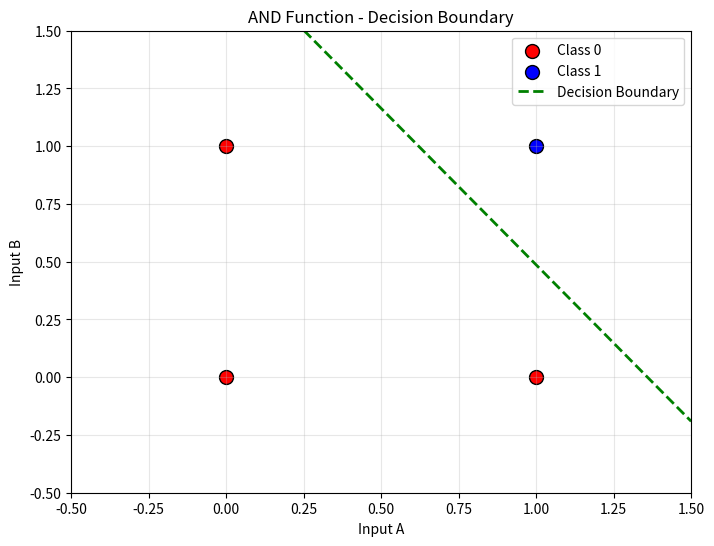
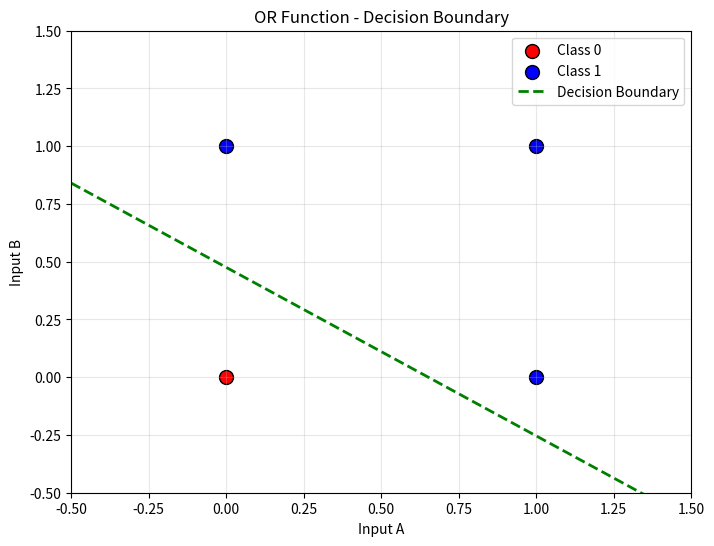

Source code (Python) for these figures, in order:
#!/usr/bin/env python

# ==========================================
# SINGLE PERCEPTRON - LOGICAL FUNCTIONS
# Demonstrates perceptron capabilities and limitations
# ==========================================

import numpy as np
import matplotlib.pyplot as plt

# ==========================================
# ACTIVATION FUNCTIONS
# ==========================================

def step_function(x):
    """
    Step activation function for perceptron
    Returns 1 if x >= 0, otherwise 0
    """
    return np.where(x >= 0, 1, 0)

# ==========================================
# PERCEPTRON IMPLEMENTATION
# ==========================================

def create_perceptron(input_size):
    """
    Creates a simple perceptron with random weights
    
    Parameters:
    - input_size: number of input features
    
    Returns:
    - weights: array of weights for each input
    - bias: bias term (threshold)
    """
    # Initialize weights randomly (small values)
    weights = np.random.randn(input_size) * 0.1
    bias = np.random.randn() * 0.1
    
    return weights, bias

def perceptron_predict(inputs, weights, bias):
    """
    Makes a prediction using perceptron
    
    Parameters:
    - inputs: input features (array)
    - weights: learned weights
    - bias: learned bias
    
    Returns:
    - prediction: 0 or 1
    """
    # Calculate weighted sum
    weighted_sum = np.dot(inputs, weights) + bias
    
    # Apply step function
    prediction = step_function(weighted_sum)
    
    return prediction

def train_perceptron(X, y, weights, bias, learning_rate=0.1, epochs=100):
    """
    Trains a perceptron using the perceptron learning rule
    
    Parameters:
    - X: input data (samples x features)
    - y: target labels (0 or 1)
    - weights: initial weights
    - bias: initial bias
    - learning_rate: learning rate
    - epochs: number of training iterations
    
    Returns:
    - trained weights and bias
    """
    print(f"Training perceptron for {epochs} epochs...")
    
    for epoch in range(epochs):
        errors = 0
        
        # Train on each sample
        for i in range(len(X)):
            # Make prediction
            prediction = perceptron_predict(X[i], weights, bias)
            
            # Calculate error
            error = y[i] - prediction
            
            # Update weights and bias if there's an error
            if error != 0:
                weights += learning_rate * error * X[i]
                bias += learning_rate * error
                errors += 1
        
        # Print progress every 20 epochs
        if (epoch + 1) % 20 == 0:
            print(f"Epoch {epoch + 1}, Errors: {errors}")
        
        # Stop early if no errors
        if errors == 0:
            print(f"Converged at epoch {epoch + 1}")
            break
    
    return weights, bias

# ==========================================
# LOGICAL FUNCTIONS TESTING
# ==========================================

def test_and_function():
    """
    Tests perceptron on logical AND function
    Shows that perceptron can learn linearly separable problems
    """
    print("\n" + "="*40)
    print("TESTING AND FUNCTION")
    print("="*40)
    
    # Define input patterns for AND function
    X = np.array([[0, 0], [0, 1], [1, 0], [1, 1]])
    y_and = np.array([0, 0, 0, 1])  # Only (1,1) gives 1
    
    print("AND Truth Table:")
    print("Input A | Input B | Output")
    print("--------|---------|-------")
    for i in range(len(X)):
        print(f"   {X[i][0]}    |    {X[i][1]}    |   {y_and[i]}")
    
    # Create and train perceptron
    weights, bias = create_perceptron(2)
    weights, bias = train_perceptron(X, y_and, weights, bias, epochs=100)
    
    print("\nResults for AND function:")
    print("Input -> Expected -> Predicted -> Correct?")
    correct_count = 0
    
    for i, inputs in enumerate(X):
        prediction = perceptron_predict(inputs, weights, bias)
        is_correct = prediction == y_and[i]
        correct_count += is_correct
        print(f"{inputs} -> {y_and[i]} -> {prediction} -> {'✓' if is_correct else '✗'}")
    
    accuracy = correct_count / len(X) * 100
    print(f"Accuracy: {accuracy:.1f}%")
    
    return weights, bias

def test_or_function():
    """
    Tests perceptron on logical OR function
    """
    print("\n" + "="*40)
    print("TESTING OR FUNCTION")
    print("="*40)
    
    # Define input patterns for OR function
    X = np.array([[0, 0], [0, 1], [1, 0], [1, 1]])
    y_or = np.array([0, 1, 1, 1])  # Only (0,0) gives 0
    
    print("OR Truth Table:")
    print("Input A | Input B | Output")
    print("--------|---------|-------")
    for i in range(len(X)):
        print(f"   {X[i][0]}    |    {X[i][1]}    |   {y_or[i]}")
    
    # Create and train perceptron
    weights, bias = create_perceptron(2)
    weights, bias = train_perceptron(X, y_or, weights, bias, epochs=100)
    
    print("\nResults for OR function:")
    print("Input -> Expected -> Predicted -> Correct?")
    correct_count = 0
    
    for i, inputs in enumerate(X):
        prediction = perceptron_predict(inputs, weights, bias)
        is_correct = prediction == y_or[i]
        correct_count += is_correct
        print(f"{inputs} -> {y_or[i]} -> {prediction} -> {'✓' if is_correct else '✗'}")
    
    accuracy = correct_count / len(X) * 100
    print(f"Accuracy: {accuracy:.1f}%")
    
    return weights, bias

def test_xor_failure():
    """
    Demonstrates that single perceptron CANNOT learn XOR
    This shows the limitation of single-layer networks
    """
    print("\n" + "="*40)
    print("TESTING XOR - SHOWING LIMITATION")
    print("="*40)
    
    # XOR truth table
    X = np.array([[0, 0], [0, 1], [1, 0], [1, 1]])
    y_xor = np.array([0, 1, 1, 0])  # XOR: different inputs give 1
    
    print("XOR Truth Table:")
    print("Input A | Input B | Output")
    print("--------|---------|-------")
    for i in range(len(X)):
        print(f"   {X[i][0]}    |    {X[i][1]}    |   {y_xor[i]}")
    
    print("\nAttempting to learn XOR function...")
    print("(This will fail - demonstrating perceptron limitation)")
    
    # Create and train perceptron
    weights, bias = create_perceptron(2)
    weights, bias = train_perceptron(X, y_xor, weights, bias, epochs=100)
    
    print("\nResults for XOR function:")
    print("Input -> Expected -> Predicted -> Correct?")
    correct_count = 0
    
    for i, inputs in enumerate(X):
        prediction = perceptron_predict(inputs, weights, bias)
        is_correct = prediction == y_xor[i]
        correct_count += is_correct
        print(f"{inputs} -> {y_xor[i]} -> {prediction} -> {'✓' if is_correct else '✗'}")
    
    accuracy = correct_count / len(X) * 100
    print(f"Accuracy: {accuracy:.1f}%")
    
    print("\n" + "="*40)
    print("EXPLANATION:")
    print("The perceptron can only learn linearly separable problems.")
    print("XOR is NOT linearly separable - you cannot draw a single")
    print("straight line to separate the classes in 2D space.")
    print("This is why we need multi-layer networks!")
    print("="*40)

def visualize_decision_boundary(X, y, weights, bias, title="Perceptron Decision Boundary"):
    """
    Visualizes the decision boundary learned by the perceptron
    """
    plt.figure(figsize=(8, 6))
    
    # Plot data points
    colors = ['red', 'blue']
    for i in range(2):
        mask = (y == i)
        plt.scatter(X[mask, 0], X[mask, 1], c=colors[i], 
                   s=100, label=f'Class {i}', edgecolors='black')
    
    # Plot decision boundary
    if weights[1] != 0:  # Avoid division by zero
        x_boundary = np.linspace(-0.5, 1.5, 100)
        y_boundary = -(weights[0] * x_boundary + bias) / weights[1]
        plt.plot(x_boundary, y_boundary, 'g--', linewidth=2, label='Decision Boundary')
    
    plt.xlim(-0.5, 1.5)
    plt.ylim(-0.5, 1.5)
    plt.xlabel('Input A')
    plt.ylabel('Input B')
    plt.title(title)
    plt.legend()
    plt.grid(True, alpha=0.3)
    plt.show()

# ==========================================
# MAIN EXECUTION
# ==========================================

def main():
    """
    Main function to run all logical function tests
    """
    print("SINGLE PERCEPTRON - LOGICAL FUNCTIONS")
    print("=" * 50)
    
    # Test AND function
    and_weights, and_bias = test_and_function()
    
    # Test OR function  
    or_weights, or_bias = test_or_function()
    
    # Test XOR function (will fail)
    test_xor_failure()
    
    # Visualize decision boundaries (if matplotlib is available)
    try:
        X = np.array([[0, 0], [0, 1], [1, 0], [1, 1]])
        
        # Visualize AND function
        y_and = np.array([0, 0, 0, 1])
        visualize_decision_boundary(X, y_and, and_weights, and_bias, "AND Function - Decision Boundary")
        
        # Visualize OR function
        y_or = np.array([0, 1, 1, 1])
        visualize_decision_boundary(X, y_or, or_weights, or_bias, "OR Function - Decision Boundary")
        
    except Exception as e:
        print(f"\nVisualization not available: {e}")
        print("Install matplotlib to see decision boundary plots")
    
    print("\n" + "="*50)
    print("KEY TAKEAWAYS:")
    print("1. Single perceptron can learn AND and OR (linearly separable)")
    print("2. Single perceptron CANNOT learn XOR (not linearly separable)")
    print("3. This limitation led to the development of multi-layer networks")
    print("4. Decision boundary is always a straight line for single perceptron")
    print("="*50)

# Run the main function if this script is executed directly
if __name__ == "__main__":
    main()
